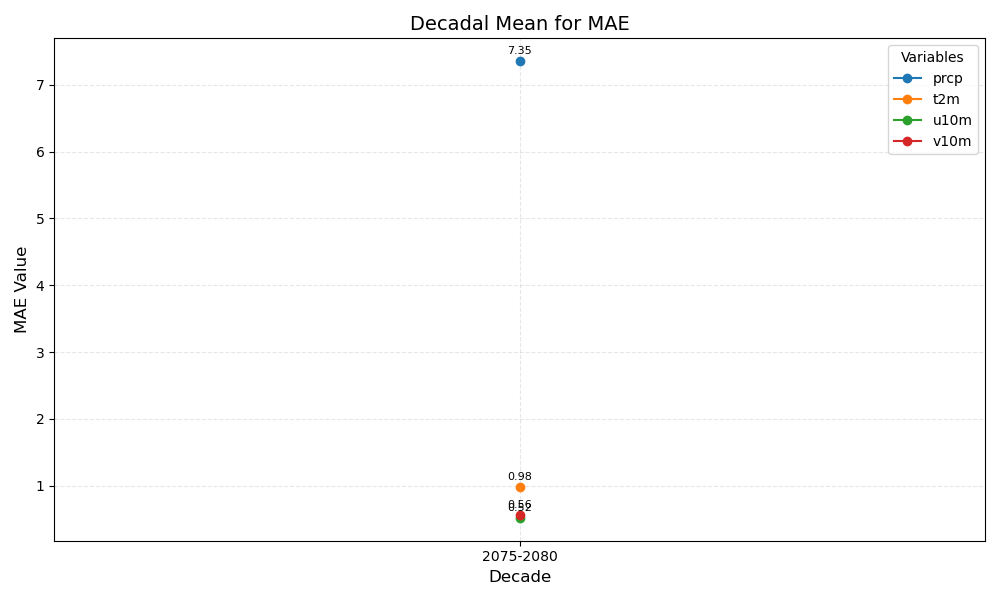

The data file committed next to this chart (first rows):
year_bin	prcp	t2m	u10m	v10m
2075-2080	7.35	0.98	0.52	0.56
